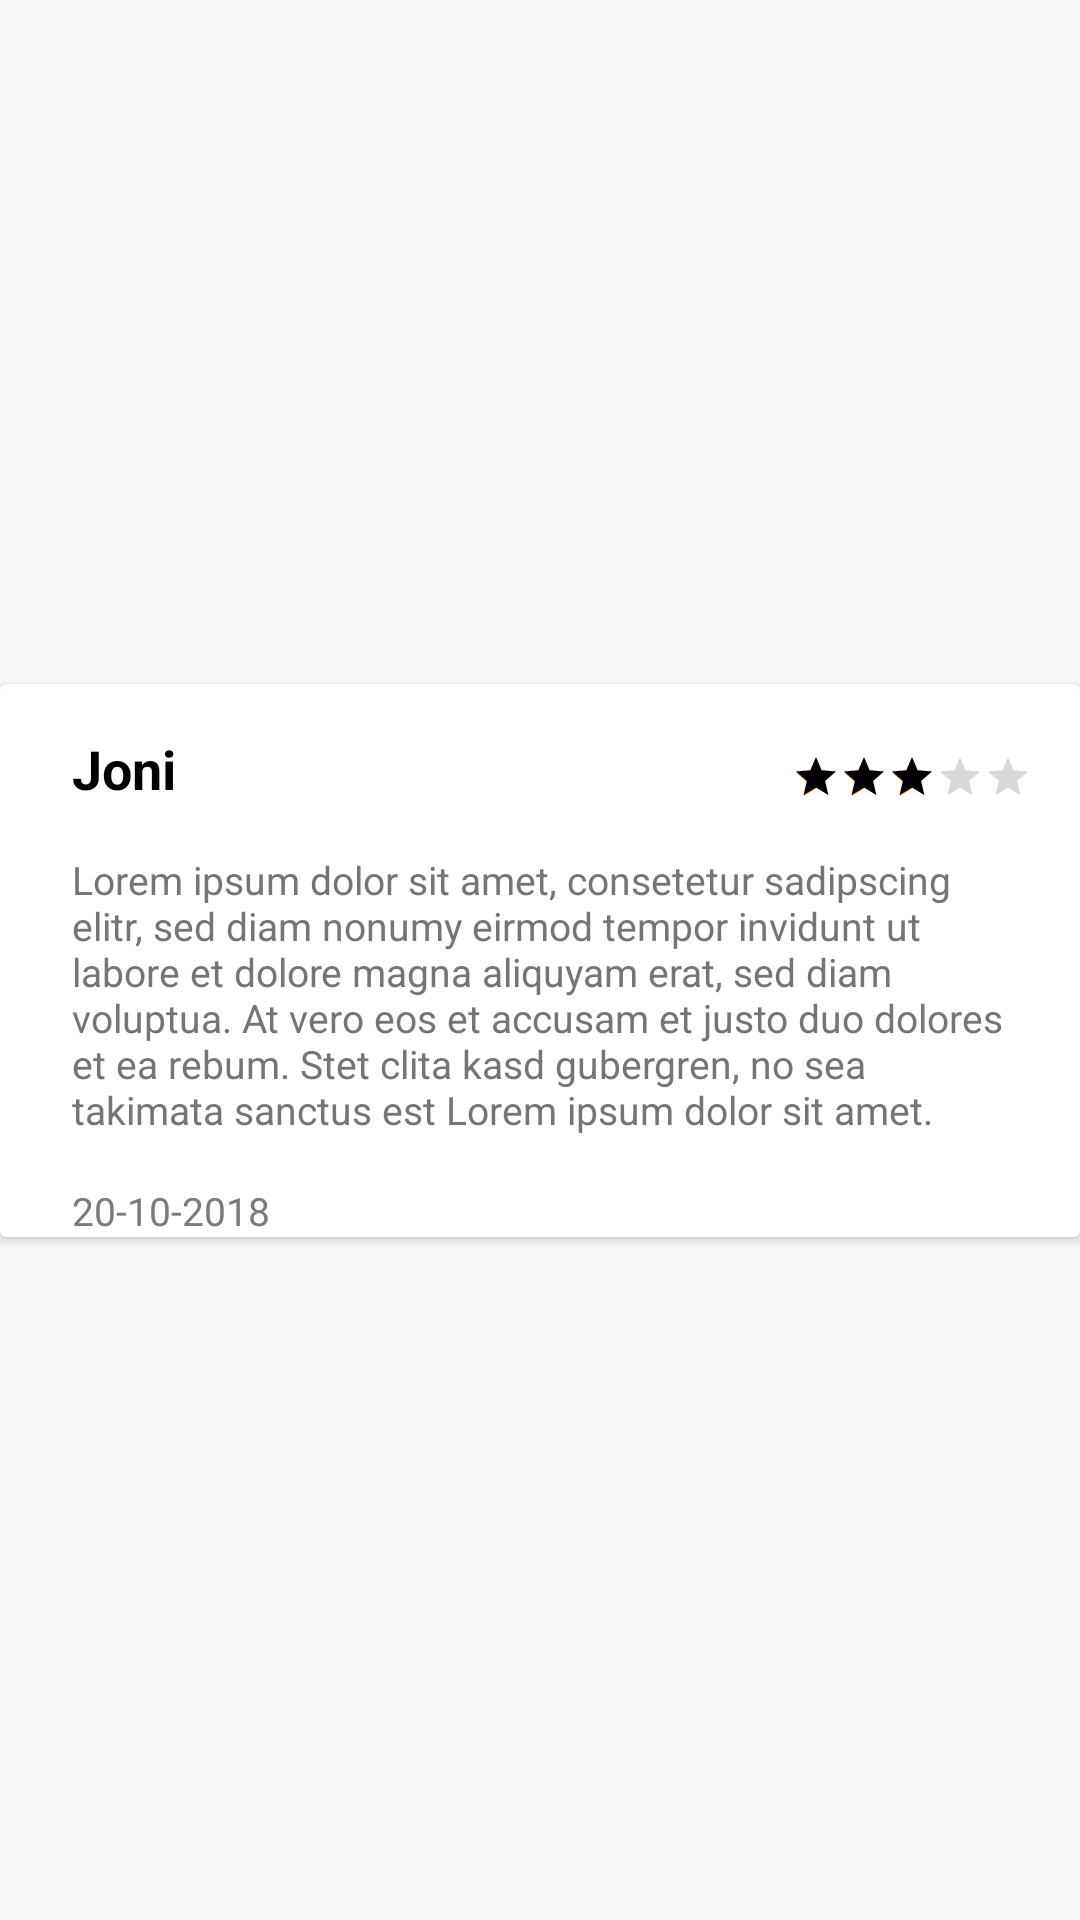

Here is an Android app screen rendered from its layout file. Give the layout XML and the strings, colors and styles it references.
<!-- AndroidManifest.xml: application theme AppTheme -->
<!-- res/layout/list_ulasan.xml -->
<?xml version="1.0" encoding="utf-8"?>
<android.support.constraint.ConstraintLayout xmlns:android="http://schemas.android.com/apk/res/android"
    xmlns:app="http://schemas.android.com/apk/res-auto"
    xmlns:tools="http://schemas.android.com/tools"
    android:layout_width="match_parent"
    android:layout_height="wrap_content">

    <android.support.v7.widget.CardView
        android:layout_width="match_parent"
        android:layout_height="wrap_content"
        android:layout_marginStart="0dp"
        android:layout_marginTop="0dp"
        android:layout_marginEnd="0dp"
        android:elevation="8dp"
        app:layout_constraintBottom_toBottomOf="parent"
        app:layout_constraintEnd_toEndOf="parent"
        app:layout_constraintStart_toStartOf="parent"
        app:layout_constraintTop_toTopOf="parent">

        <android.support.constraint.ConstraintLayout
            android:layout_width="match_parent"
            android:layout_height="wrap_content"
            android:layout_marginStart="16dp"
            android:layout_marginEnd="16dp">

            <TextView
                android:id="@+id/tv_profile_penilai"
                android:layout_width="wrap_content"
                android:layout_height="wrap_content"
                android:layout_marginStart="8dp"
                android:layout_marginTop="16dp"
                android:layout_marginEnd="8dp"
                android:maxLines="1"
                android:text="Joni"
                android:textColor="@color/black"
                android:textSize="18sp"
                android:textStyle="bold"
                app:layout_constraintEnd_toStartOf="@+id/rating_produk_ulasan_item"
                app:layout_constraintHorizontal_bias="0.5"
                app:layout_constraintHorizontal_chainStyle="spread_inside"
                app:layout_constraintStart_toStartOf="parent"
                app:layout_constraintTop_toTopOf="parent" />

            <RatingBar
                android:id="@+id/rating_produk_ulasan_item"
                style="@style/customRatingBar"
                android:layout_width="wrap_content"
                android:layout_height="wrap_content"
                android:layout_marginTop="23dp"
                android:layout_marginEnd="0dp"
                android:isIndicator="true"
                android:numStars="5"
                android:progressTint="@color/black"
                android:rating="3"
                app:layout_constraintEnd_toEndOf="parent"
                app:layout_constraintHorizontal_bias="0.5"
                app:layout_constraintStart_toEndOf="@+id/tv_profile_penilai"
                app:layout_constraintTop_toTopOf="parent" />

            <TextView
                android:id="@+id/tv_review_produk"
                android:layout_width="0dp"
                android:layout_height="wrap_content"
                android:layout_marginStart="8dp"
                android:layout_marginTop="16dp"
                android:layout_marginEnd="8dp"
                android:textColor="#757575"
                android:text="Lorem ipsum dolor sit amet, consetetur sadipscing elitr, sed diam nonumy eirmod tempor invidunt ut labore et dolore magna aliquyam erat, sed diam voluptua. At vero eos et accusam et justo duo dolores et ea rebum. Stet clita kasd gubergren, no sea takimata sanctus est Lorem ipsum dolor sit amet. "
                android:textSize="13sp"
                android:textStyle="normal"
                app:layout_constraintEnd_toEndOf="parent"
                app:layout_constraintStart_toStartOf="parent"
                app:layout_constraintTop_toBottomOf="@+id/tv_profile_penilai" />

            <TextView
                android:id="@+id/tv_tgl_review"
                android:layout_width="0dp"
                android:layout_height="wrap_content"
                android:layout_marginStart="8dp"
                android:layout_marginEnd="8dp"
                android:layout_marginTop="16dp"
                android:layout_marginBottom="8dp"
                android:text="20-10-2018"
                android:textSize="13sp"
                android:textColor="#7b7b7b"
                android:textStyle="normal"
                app:layout_constraintEnd_toEndOf="parent"
                app:layout_constraintStart_toStartOf="parent"
                app:layout_constraintTop_toBottomOf="@+id/tv_review_produk" />
        </android.support.constraint.ConstraintLayout>
    </android.support.v7.widget.CardView>
</android.support.constraint.ConstraintLayout>
<!-- resources referenced by this layout -->
<resources>
  <color name="black">#000000</color>
  <style name="customRatingBar" parent="android:style/Widget.Material.RatingBar.Small" />
  <style name="AppTheme" parent="Theme.AppCompat.Light.NoActionBar">
          
          <item name="colorPrimary">@color/colorPrimary</item>
          <item name="colorPrimaryDark">@color/colorPrimaryDark</item>
          <item name="colorAccent">@color/colorAccent</item>
      </style>
  <color name="colorPrimary">#FF9300</color>
  <color name="colorPrimaryDark">#FFC072</color>
  <color name="colorAccent">#FF9300</color>
</resources>
